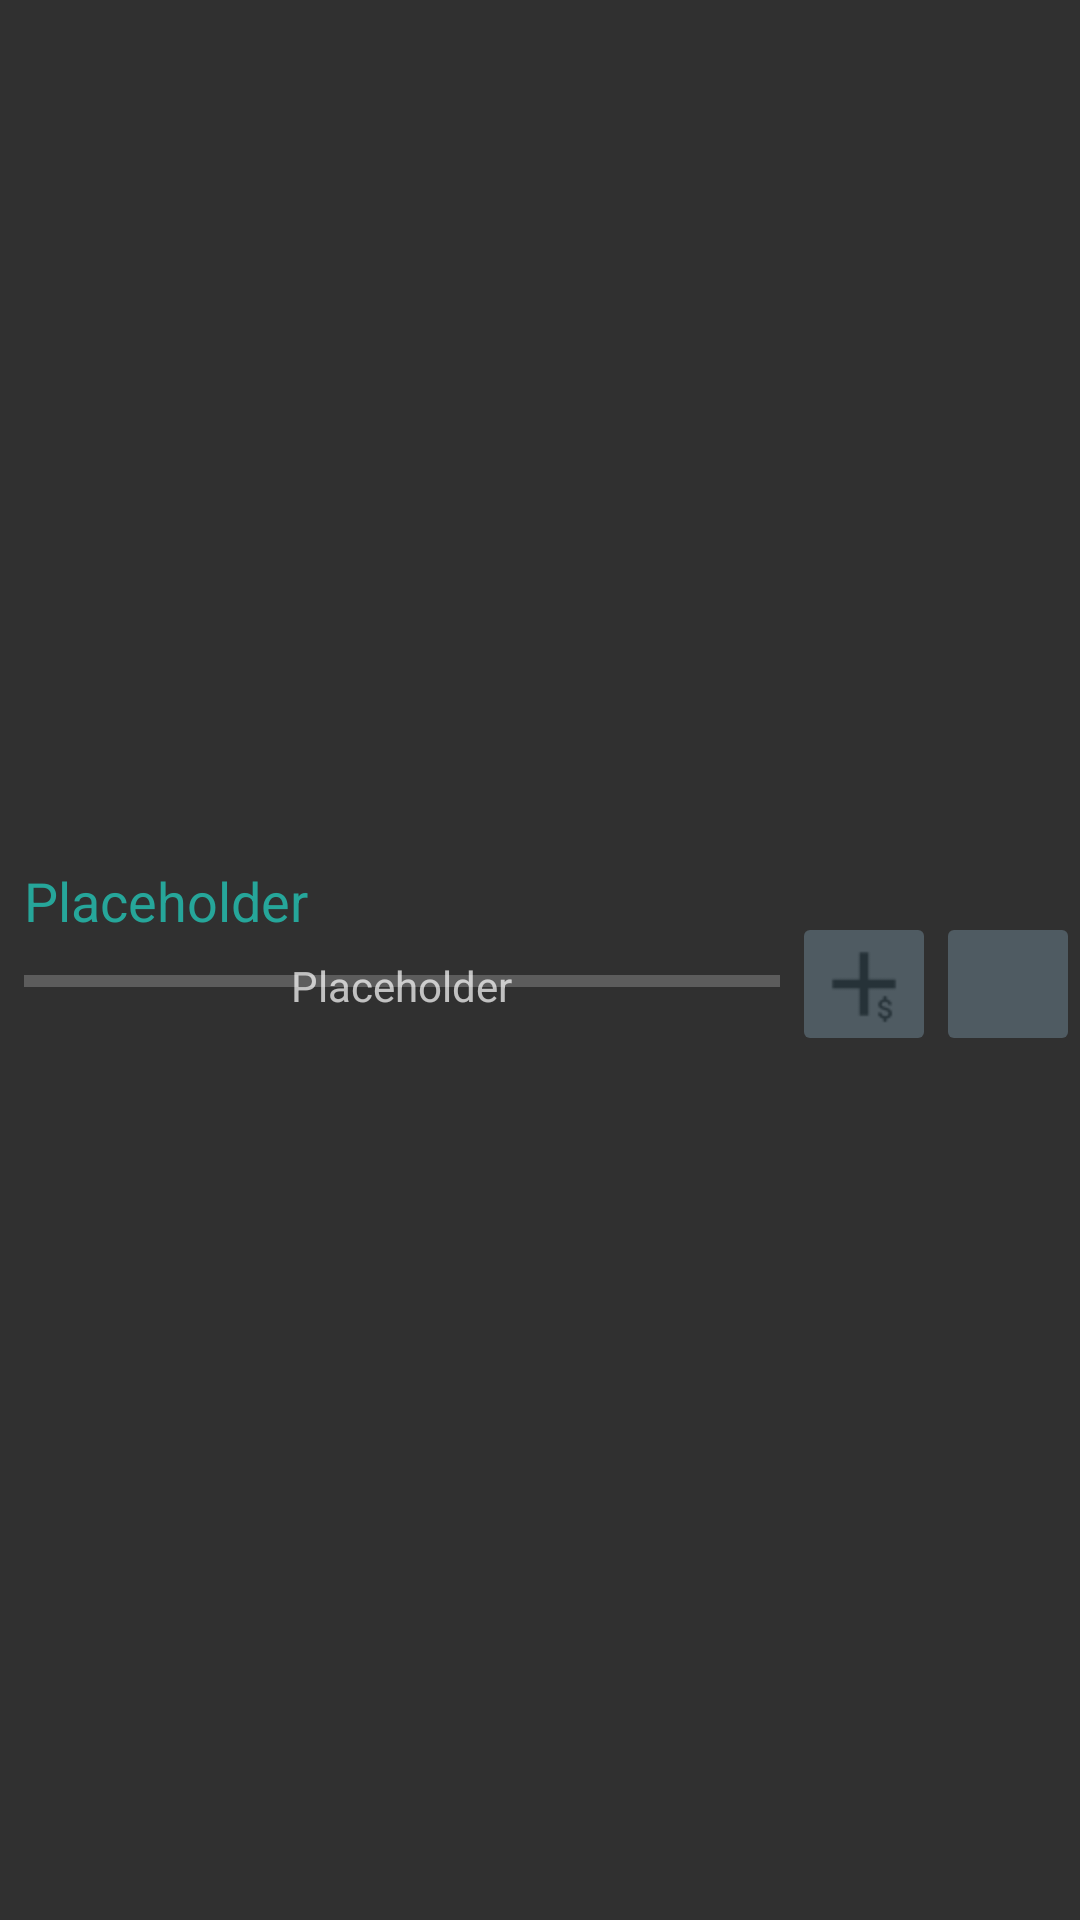

Here is an Android app screen rendered from its layout file. Give the layout XML and the strings, colors and styles it references.
<!-- AndroidManifest.xml: application theme AppTheme -->
<!-- res/layout/budget_list_item.xml -->
<RelativeLayout
    xmlns:android="http://schemas.android.com/apk/res/android"
    android:id="@+id/budget_row"
    android:orientation="horizontal"
    android:layout_width="fill_parent"
    android:layout_height="wrap_content"
    android:paddingLeft="@dimen/row_padding_size"
    android:minHeight="?android:listPreferredItemHeight"
    android:gravity="center_vertical"
    android:layout_gravity="center_vertical"
    android:clickable="true">

    
    <TextView android:id="@android:id/text1"
        android:duplicateParentState="true"
        android:layout_width="wrap_content"
        android:layout_height="wrap_content"
        android:textAppearance="?android:textAppearanceMedium"
        android:textColor="@color/colorTextLight"
        android:text="@string/placeholder"
        />

    <RelativeLayout
        android:layout_width="wrap_content"
        android:layout_height="wrap_content"
        android:layout_marginTop="16dp">
        <RelativeLayout
            android:layout_width="fill_parent"
            android:layout_height="wrap_content"
            android:layout_marginRight="100dp"
            android:layout_marginTop="15dp">
            
            <ProgressBar
                android:id="@+id/budget_progress"
                android:layout_width="fill_parent"
                android:layout_height="wrap_content"
                style="@style/Widget.AppCompat.ProgressBar.Horizontal"
                android:max="100"
                />

            <TextView
                android:id="@+id/myTextProgress"
                android:layout_width="wrap_content"
                android:layout_height="wrap_content"
                android:gravity="center"
                android:layout_centerHorizontal="true"
                android:maxWidth="@dimen/popup_window_max_width"
                android:background="@android:color/transparent"
                android:text="@string/placeholder"
                />
        </RelativeLayout>

        
        <ImageButton
            android:id="@+id/transaction_button"
            android:layout_width="@dimen/button_height"
            android:layout_height="@dimen/button_height"
            android:layout_marginRight="@dimen/button_height"
            android:layout_alignParentRight="true"
            android:src="@mipmap/ic_add_black_36dp"
            android:tint="@color/colorPrimary"
            android:backgroundTint="@color/colorPrimaryLight"
            />

        
        <ImageButton
            android:id="@+id/settings_button"
            android:layout_width="@dimen/button_height"
            android:layout_height="@dimen/button_height"
            android:layout_alignParentRight="true"
            android:src="@drawable/ic_settings_black_24dp"
            android:tint="@color/colorPrimary"
            android:backgroundTint="@color/colorPrimaryLight"
            />
    </RelativeLayout>
</RelativeLayout>
<!-- resources referenced by this layout -->
<resources>
  <color name="colorPrimary">#263238</color>
  <color name="colorPrimaryLight">#4f5b62</color>
  <color name="colorTextLight">#26a69a</color>
  <dimen name="button_height">48dp</dimen>
  <dimen name="popup_window_max_width">230dp</dimen>
  <dimen name="row_padding_size">8dp</dimen>
  <!-- mipmap ic_add_black_36dp: png bitmap (mipmap-hdpi, 6828 bytes) -->
  <string name="placeholder">Placeholder</string>
  <style name="AppTheme" parent="Theme.AppCompat.NoActionBar">
          <item name="colorPrimary">@color/colorPrimary</item>
          <item name="colorPrimaryDark">@color/colorPrimaryDark</item>
          <item name="colorAccent">@color/colorAccent</item>
      </style>
  <color name="colorPrimaryDark">#000a12</color>
  <color name="colorAccent">#c62828</color>
</resources>
